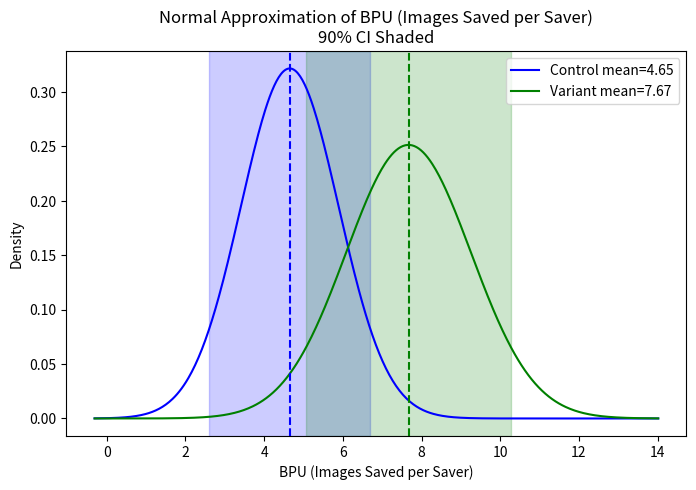

Generate this figure with matplotlib:
import matplotlib.pyplot as plt
import numpy as np
from scipy import stats

def plot_distribution(control_mean, control_se, variant_mean, variant_se, metric_name="Metric", alpha=0.10):
    """
    Plot normal distribution curves for control and variant with CI shading.
    """
    # Generate x range around means
    xmin = min(control_mean - 4*control_se, variant_mean - 4*variant_se)
    xmax = max(control_mean + 4*control_se, variant_mean + 4*variant_se)
    x = np.linspace(xmin, xmax, 500)
    # Normal pdfs
    control_pdf = stats.norm.pdf(x, loc=control_mean, scale=control_se)
    variant_pdf = stats.norm.pdf(x, loc=variant_mean, scale=variant_se)
    # Critical z for CI
    z = stats.norm.ppf(1 - alpha/2)
    control_ci = (control_mean - z*control_se, control_mean + z*control_se)
    variant_ci = (variant_mean - z*variant_se, variant_mean + z*variant_se)
    # Plot
    plt.figure(figsize=(8,5))
    plt.plot(x, control_pdf, label=f"Control mean={control_mean:.2f}", color="blue")
    plt.plot(x, variant_pdf, label=f"Variant mean={variant_mean:.2f}", color="green")
    # Shade CI
    plt.axvspan(control_ci[0], control_ci[1], color="blue", alpha=0.2)
    plt.axvspan(variant_ci[0], variant_ci[1], color="green", alpha=0.2)
    # Vertical lines for means
    plt.axvline(control_mean, color="blue", linestyle="--")
    plt.axvline(variant_mean, color="green", linestyle="--")
    plt.title(f"Normal Approximation of {metric_name}\n90% CI Shaded")
    plt.xlabel(metric_name)
    plt.ylabel("Density")
    plt.legend()
    plt.show()


if __name__ == "__main__":
    # === Example: BPU (Control vs Vertical Lightbox) ===
    control_mean = 4.65
    variant_mean = 7.67
    # Approximate SE from CI width (from your earlier 90% CI)
    se_control = (6.69 - control_mean)/stats.norm.ppf(0.95)  # control CI upper bound
    se_variant = (10.28 - variant_mean)/stats.norm.ppf(0.95) # variant CI upper bound
    plot_distribution(control_mean, se_control, variant_mean, se_variant, 
                      metric_name="BPU (Images Saved per Saver)")
import matplotlib.pyplot as plt
import numpy as np
from scipy import stats

def plot_distribution(control_mean, control_se, variant_mean, variant_se, metric_name="Metric", alpha=0.10):
    """
    Plot normal distribution curves for control and variant with CI shading.
    """
    # Generate x range around means
    xmin = min(control_mean - 4*control_se, variant_mean - 4*variant_se)
    xmax = max(control_mean + 4*control_se, variant_mean + 4*variant_se)
    x = np.linspace(xmin, xmax, 500)
    # Normal pdfs
    control_pdf = stats.norm.pdf(x, loc=control_mean, scale=control_se)
    variant_pdf = stats.norm.pdf(x, loc=variant_mean, scale=variant_se)
    # Critical z for CI
    z = stats.norm.ppf(1 - alpha/2)
    control_ci = (control_mean - z*control_se, control_mean + z*control_se)
    variant_ci = (variant_mean - z*variant_se, variant_mean + z*variant_se)
    # Plot
    plt.figure(figsize=(8,5))
    plt.plot(x, control_pdf, label=f"Control mean={control_mean:.2f}", color="blue")
    plt.plot(x, variant_pdf, label=f"Variant mean={variant_mean:.2f}", color="green")
    # Shade CI
    plt.axvspan(control_ci[0], control_ci[1], color="blue", alpha=0.2)
    plt.axvspan(variant_ci[0], variant_ci[1], color="green", alpha=0.2)
    # Vertical lines for means
    plt.axvline(control_mean, color="blue", linestyle="--")
    plt.axvline(variant_mean, color="green", linestyle="--")
    plt.title(f"Normal Approximation of {metric_name}\n90% CI Shaded")
    plt.xlabel(metric_name)
    plt.ylabel("Density")
    plt.legend()
    plt.show()
# === Example: BPU (Control vs Vertical Lightbox) ===
control_mean = 4.65
variant_mean = 7.67
# Approximate SE from CI width (from your earlier 90% CI)
se_control = (6.69 - control_mean)/stats.norm.ppf(0.95)  # control CI upper bound
se_variant = (10.28 - variant_mean)/stats.norm.ppf(0.95) # variant CI upper bound
plot_distribution(control_mean, se_control, variant_mean, se_variant, 
                  metric_name="BPU (Images Saved per Saver)")
